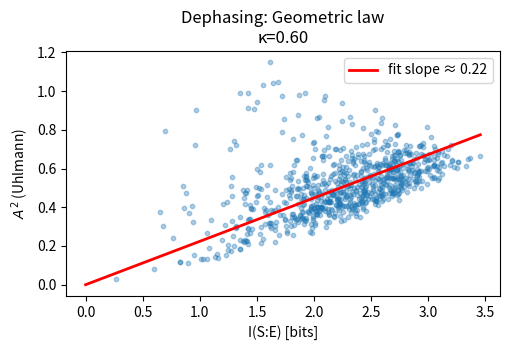
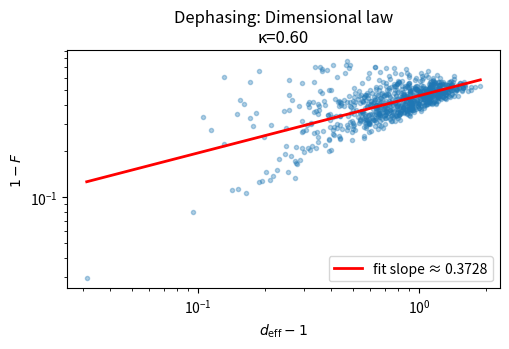
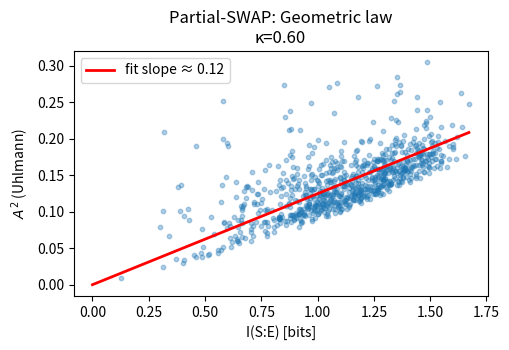
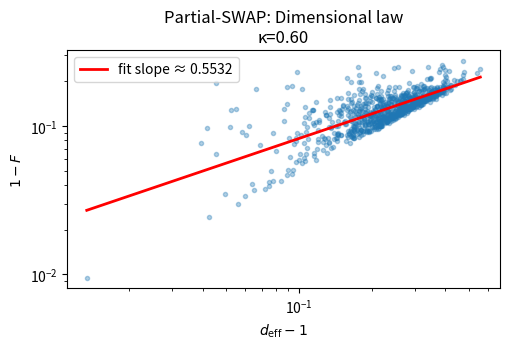

These charts were generated, in order, by the following Python code:
# 4-QUBIT INFORMATION–GEOMETRY–DIMENSION EXPERIMENT (fixed partial trace)
# S = 2 qubits, E = 2 qubits. Dephasing & Partial-SWAP couplings.

import numpy as np
from numpy.random import default_rng
from scipy.linalg import expm
import matplotlib.pyplot as plt

# ---------- Pauli & utilities ----------
sx = np.array([[0,1],[1,0]], dtype=complex)
sy = np.array([[0,-1j],[1j,0]], dtype=complex)
sz = np.array([[1,0],[0,-1]], dtype=complex)
I2 = np.eye(2, dtype=complex)

def dag(X): return X.conj().T
def kron(*ops):
    out = np.array([[1]], dtype=complex)
    for op in ops:
        out = np.kron(out, op)
    return out

def haar_state(n_qubits, rng):
    d = 2**n_qubits
    v = (rng.normal(size=d) + 1j*rng.normal(size=d))
    v /= np.linalg.norm(v)
    return v

def dm(psi):  # density matrix
    return np.outer(psi, psi.conj())

def von_neumann_entropy_bits(rho, eps=1e-12):
    w = np.linalg.eigvalsh((rho + dag(rho))/2)
    w = np.clip(np.real(w), 0, 1)
    w = w[w > eps]
    return float(-np.sum(w*np.log2(w)))

def purity(rho):
    return float(np.real(np.trace(rho @ rho)))

# ---------- Robust partial trace (fixed) ----------
def partial_trace(rho, keep, dims):
    """
    Trace out all subsystems not in `keep`.
    rho: (prod(dims), prod(dims)) density
    keep: list of subsystem indices to keep
    dims: list of local dimensions (e.g., [2,2,2,2])
    """
    dims = list(map(int, dims))
    n = len(dims)
    D = int(np.prod(dims))
    assert rho.shape == (D, D)

    keep = sorted(keep)
    trace = [i for i in range(n) if i not in keep]

    # reshape to 2n indices: (i0,...,i_{n-1}, j0,...,j_{n-1})
    T = rho.reshape(*(dims + dims))

    # permute to [keep, trace, keep', trace']
    perm = keep + trace + [i + n for i in keep] + [i + n for i in trace]
    T = np.transpose(T, axes=perm)

    d_keep  = int(np.prod([dims[i] for i in keep])) if keep else 1
    d_trace = int(np.prod([dims[i] for i in trace])) if trace else 1

    # reshape to (d_keep, d_trace, d_keep, d_trace)
    T = T.reshape(d_keep, d_trace, d_keep, d_trace)

    # trace over the 'trace' space
    rho_keep = np.einsum('a b c b -> a c', T, optimize=True)
    return rho_keep

# ---------- Embed 2-qubit operators ----------
def embed_two_qubit_op(op_2q, qA, qB, n_qubits):
    assert op_2q.shape == (4,4)
    full = np.zeros((2**n_qubits, 2**n_qubits), dtype=complex)
    P0 = np.array([[1,0],[0,0]], dtype=complex)
    P1 = np.array([[0,0],[0,1]], dtype=complex)
    for a in range(2):
        for b in range(2):
            for a2 in range(2):
                for b2 in range(2):
                    elem = op_2q[2*a+b, 2*a2+b2]
                    site_ops_ket = []
                    site_ops_bra = []
                    for q in range(n_qubits):
                        if q == qA:
                            site_ops_ket.append(P0 if a==0 else P1)
                            site_ops_bra.append(P0 if a2==0 else P1)
                        elif q == qB:
                            site_ops_ket.append(P0 if b==0 else P1)
                            site_ops_bra.append(P0 if b2==0 else P1)
                        else:
                            site_ops_ket.append(I2)
                            site_ops_bra.append(I2)
                    K = kron(*site_ops_ket)
                    B = kron(*site_ops_bra)
                    full += elem * (K @ B.T.conj())
    return full

def embed_pair_pauli(pa, pb, qS, qE, n_qubits):
    return embed_two_qubit_op(np.kron(pa, pb), qS, qE, n_qubits)

# ---------- 4-qubit Hamiltonians: indices 0=S0,1=S1,2=E0,3=E1 ----------
def H_dephasing_4q():
    n = 4
    return (embed_pair_pauli(sz, sz, 0, 2, n) +
            embed_pair_pauli(sz, sz, 1, 3, n))

def H_partial_swap_4q():
    n = 4
    H02 = 0.5*(embed_pair_pauli(sx,sx,0,2,n) +
               embed_pair_pauli(sy,sy,0,2,n) +
               embed_pair_pauli(sz,sz,0,2,n))
    H13 = 0.5*(embed_pair_pauli(sx,sx,1,3,n) +
               embed_pair_pauli(sy,sy,1,3,n) +
               embed_pair_pauli(sz,sz,1,3,n))
    return H02 + H13

# ---------- Metrics ----------
def one_shot_metrics(U, psiS, psiE):
    psiSE0 = np.kron(psiS, psiE)
    rhoSE  = dm(U @ psiSE0)
    rhoS   = partial_trace(rhoSE, keep=[0,1], dims=[2,2,2,2])
    S_bits = von_neumann_entropy_bits(rhoS)
    I_bits = 2.0 * S_bits
    F = float(np.real(psiS.conj() @ (rhoS @ psiS)))
    F = float(np.clip(F, 0.0, 1.0))
    A = float(np.arccos(np.sqrt(F)))
    d_eff = 1.0 / max(purity(rhoS), 1e-12)
    return I_bits, F, A, d_eff

def collect_samples(H, kappa, n_trials=800, seed=0):
    rng = default_rng(seed)
    U = expm(-1j * kappa * H)
    I_list, F_list, A_list, d_list = [], [], [], []
    for _ in range(n_trials):
        psiS = haar_state(2, rng)
        psiE = haar_state(2, rng)
        I,F,A,d = one_shot_metrics(U, psiS, psiE)
        I_list.append(I); F_list.append(F); A_list.append(A); d_list.append(d)
    return np.array(I_list), np.array(F_list), np.array(A_list), np.array(d_list)

# ---------- Fits ----------
def fit_through_origin(x, y):
    x = np.asarray(x); y = np.asarray(y)
    sxx = float(np.dot(x, x))
    gamma = float(np.dot(x, y)/sxx) if sxx>0 else 0.0
    yhat = gamma*x
    ss_res = float(np.dot(y - yhat, y - yhat))
    ss_tot = float(np.dot(y - y.mean(), y - y.mean()))
    R2 = 1.0 - ss_res/ss_tot if ss_tot>0 else 1.0
    return gamma, R2

def fit_power_law(x, y, xmin=1e-12, ymin=1e-12):
    x = np.clip(np.asarray(x), xmin, None)
    y = np.clip(np.asarray(y), ymin, None)
    X = np.log(x); Y = np.log(y)
    A = np.vstack([np.ones_like(X), X]).T
    coef, *_ = np.linalg.lstsq(A, Y, rcond=None)
    lnC, alpha = coef
    C = float(np.exp(lnC)); alpha = float(alpha)
    Yhat = A @ coef
    ss_res = float(np.dot(Y - Yhat, Y - Yhat))
    ss_tot = float(np.dot(Y - Y.mean(), Y - Y.mean()))
    R2 = 1.0 - ss_res/ss_tot if ss_tot>0 else 1.0
    return C, alpha, R2

# ---------- Plots ----------
def plot_geo(I, A, gamma, title):
    plt.figure(figsize=(5.2,3.6))
    plt.scatter(I, A**2, s=10, alpha=0.35)
    xs = np.linspace(0, max(1e-6, I.max()), 200)
    plt.plot(xs, gamma*xs, 'r-', lw=2, label=f'fit slope ≈ {gamma:.2f}')
    plt.xlabel('I(S:E) [bits]'); plt.ylabel(r'$A^2$ (Uhlmann)')
    plt.title(title); plt.legend(); plt.tight_layout()

def plot_dim(deff, F, C, alpha, title):
    x = np.clip(deff - 1.0, 1e-9, None)
    y = 1.0 - np.clip(F, 0.0, 1.0)
    plt.figure(figsize=(5.2,3.6))
    plt.loglog(x, y, '.', alpha=0.35)
    xs = np.logspace(np.log10(x.min()), np.log10(x.max()), 200)
    plt.loglog(xs, C*(xs**alpha), 'r-', lw=2, label=f'fit slope ≈ {alpha:.4f}')
    plt.xlabel(r'$d_{\rm eff}-1$'); plt.ylabel(r'$1-F$')
    plt.title(title); plt.legend(); plt.tight_layout()

# ---------- Main ----------
def run_four_qubit_experiment():
    H_dep = H_dephasing_4q()
    H_ps  = H_partial_swap_4q()

    kappas = [0.10, 0.30, 0.60, 1.00]
    Ntrials = 800
    k_rep = 0.60

    for label, H in [("Dephasing", H_dep), ("Partial-SWAP", H_ps)]:
        print(f"\n=== {label} coupling (4 qubits: S(2) + E(2)) ===")
        I, F, A, deff = collect_samples(H, k_rep, n_trials=Ntrials, seed=123)
        gamma, R2_geo = fit_through_origin(I, A**2)
        C, alpha, R2_dim = fit_power_law(np.clip(deff-1.0, 1e-9, None),
                                         np.clip(1.0-F, 1e-12, None))
        print(f"[Geo]   A^2 ≈ {gamma:.4f} · I     R² = {R2_geo:.3f}")
        print(f"[Dim]   (1 - F) ≈ {C:.3f} · (d_eff - 1)^{alpha:.3f}     R² = {R2_dim:.3f}")

        plot_geo(I, A, gamma, f'{label}: Geometric law\nκ={k_rep:.2f}')
        plot_dim(deff, F, C, alpha, f'{label}: Dimensional law\nκ={k_rep:.2f}')

        rows = []
        for k in kappas:
            I, F, A, deff = collect_samples(H, k, n_trials=Ntrials//2, seed=100+int(100*k))
            rows.append((k, I.mean(), I.std(), F.mean(), F.std(), deff.mean()))
        print("κ   <I>±σI       <F>±σF       <d_eff>")
        for (k, mI, sI, mF, sF, mD) in rows:
            print(f"{k:0.2f}  {mI:0.3f}±{sI:0.3f}   {mF:0.3f}±{sF:0.3f}   {mD:0.3f}")

    plt.show()

# ----------------- run -----------------
run_four_qubit_experiment()
